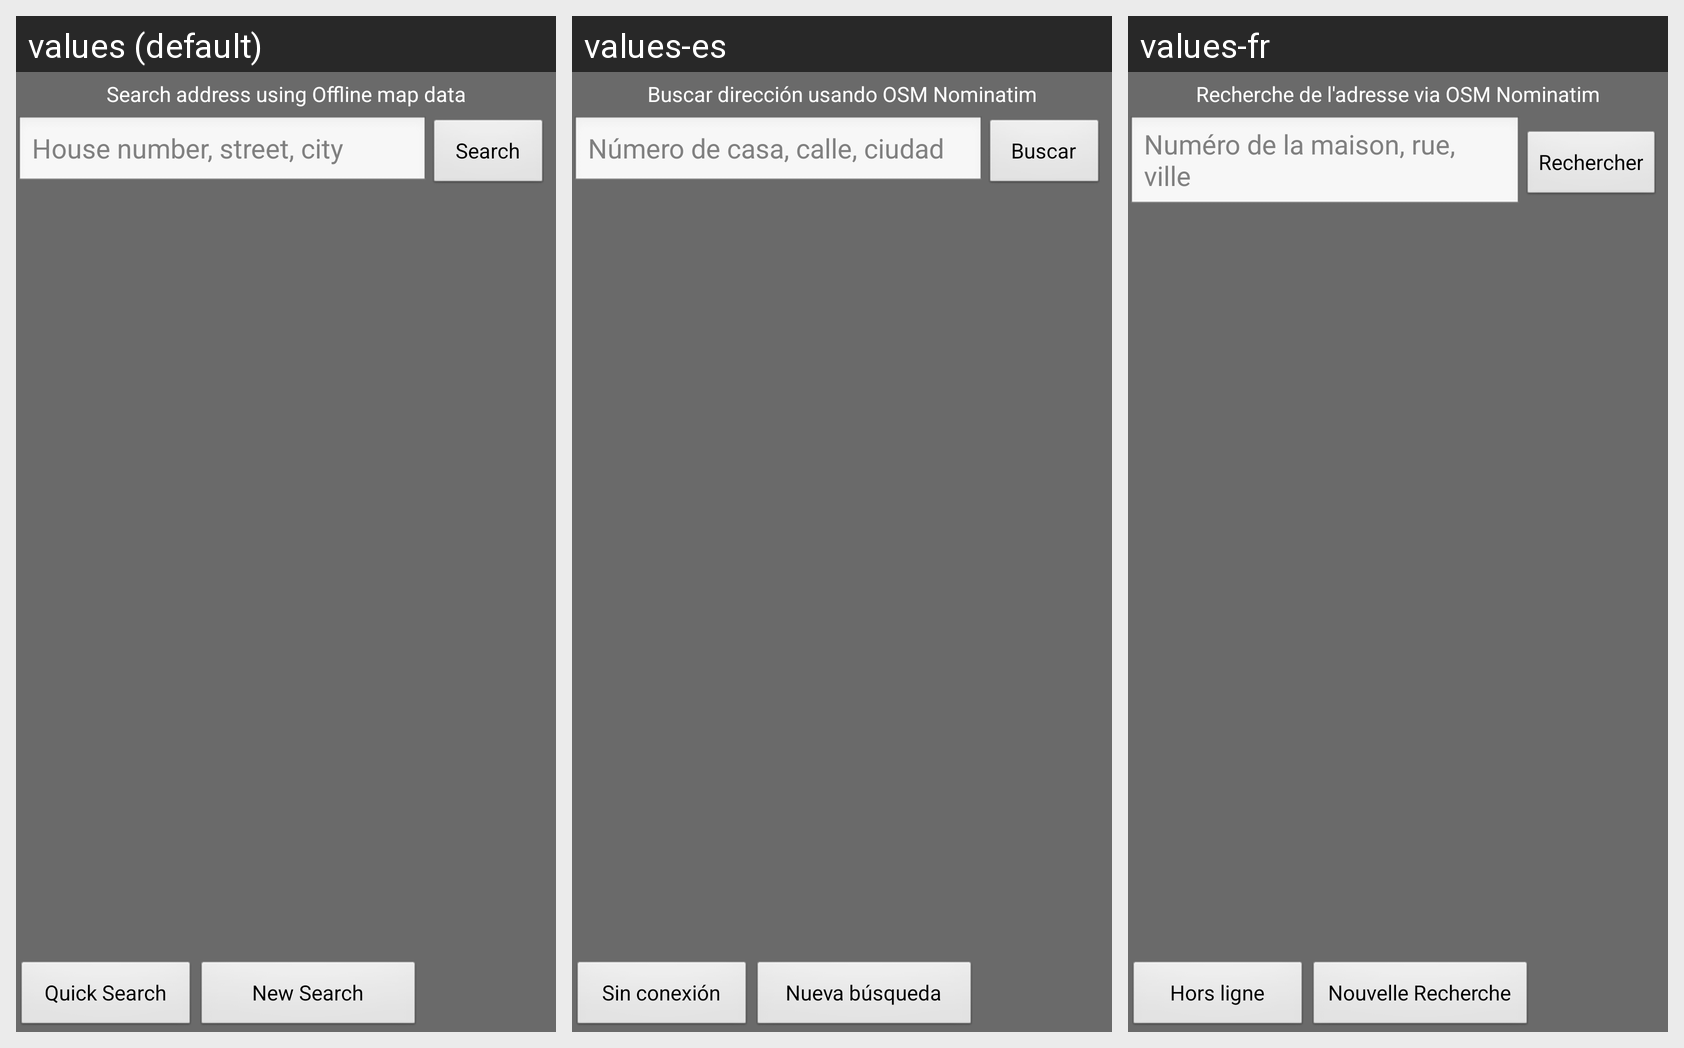

The Android screen above is rendered under several locales of the same app. Produce the string resources it draws, with the default and per-locale values.
Android screen res/layout/search_address_online.xml rendered under 3 locales, left to right: values (default), values-es, values-fr. Device: Nexus 5 (rendered at 1080×1920; each locale shown at half size, 540×960, under a caption strip naming it); theme FCNavTheme.
Strings drawn on this screen, with the default value and each locale's value (text and hints the layout hard-codes, and strings that could not be matched under every locale, appear in the picture but are not listed):

search_osm_nominatim
  values: Search address using Offline map data
  values-es: Buscar dirección usando OSM Nominatim
  values-fr: Recherche de l'adresse via OSM Nominatim

hint_search_online
  values: House number, street, city
  values-es: Número de casa, calle, ciudad
  values-fr: Numéro de la maison, rue, ville

search_button
  values: Search
  values-es: Buscar
  values-fr: Rechercher

search_offline_address
  values: Quick Search
  values-es: Sin conexión
  values-fr: Hors ligne

search_offline_clear_search
  values: New Search
  values-es: Nueva búsqueda
  values-fr: Nouvelle Recherche
